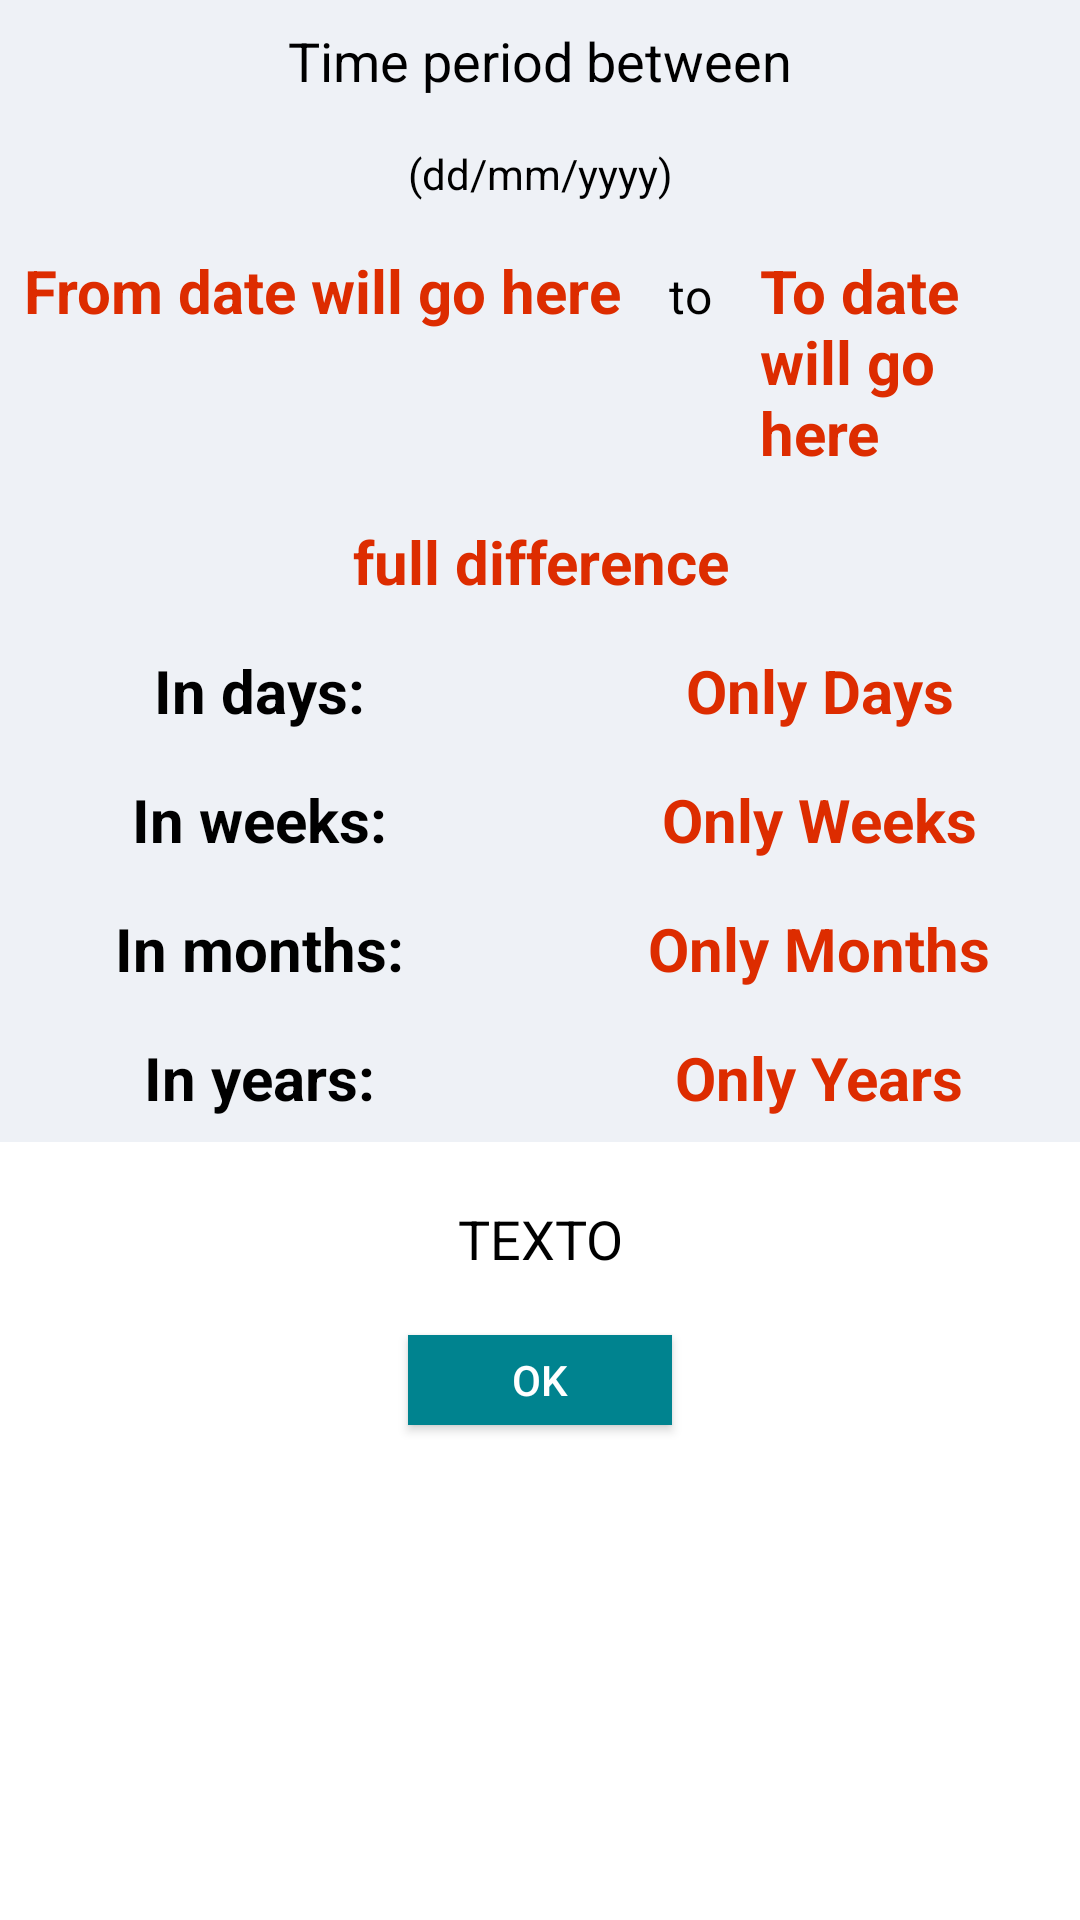

Reconstruct the res/layout file that produces this screen, plus the resources it refers to.
<!-- AndroidManifest.xml: application theme MyMaterialTheme -->
<!-- res/layout/dialog.xml -->
<?xml version="1.0" encoding="utf-8"?>
<RelativeLayout
    xmlns:android="http://schemas.android.com/apk/res/android"
    android:orientation="vertical"
    android:layout_width="match_parent"
    android:layout_height="wrap_content"
    android:background="#ffffffff">

    <LinearLayout
        android:layout_width="match_parent"
        android:layout_height="wrap_content"
        android:id="@+id/a"
        android:gravity="center"
        android:orientation="vertical"
        android:background="#EEF1F6"
        android:scaleType="fitCenter"
        android:layout_alignParentTop="true"
        android:layout_alignParentLeft="true"
        android:layout_alignParentStart="true">

        <TextView
            android:layout_width="match_parent"
            android:layout_height="wrap_content"
            android:textSize="18sp"
            android:textColor="#000000"
            android:gravity="center"
            android:text="Time period between"
            android:padding="8dp"/>


        <TextView
            android:layout_width="match_parent"
            android:layout_height="wrap_content"
            android:textSize="14sp"
            android:textColor="#000000"
            android:gravity="center"
            android:text="(dd/mm/yyyy)"
            android:padding="8dp"/>



        <LinearLayout
            android:layout_width="wrap_content"
            android:layout_height="wrap_content"
            android:orientation="horizontal"
            android:layout_gravity="center">


            <TextView
                android:id="@+id/from_date_text"
                android:layout_width="wrap_content"
                android:layout_height="wrap_content"
                android:textSize="20sp"
                android:textColor="#DD2C00"
                android:textStyle="bold"
                android:text="From date will go here"
                android:padding="8dp"/>


            <TextView
                android:layout_width="wrap_content"
                android:layout_height="wrap_content"
                android:textSize="16sp"
                android:textColor="#000000"
                android:gravity="center"
                android:text="to"
                android:padding="8dp"/>

            <TextView
                android:id="@+id/to_date_text"
                android:layout_width="wrap_content"
                android:layout_height="wrap_content"
                android:textSize="20sp"
                android:textColor="#DD2C00"
                android:textStyle="bold"
                android:text="To date will go here"
                android:padding="8dp"/>


        </LinearLayout>



        <TextView
            android:id="@+id/full_difference_text"
            android:layout_width="wrap_content"
            android:layout_height="wrap_content"
            android:gravity="center"
            android:padding="8dp"
            android:text="full difference"
            android:textColor="#DD2C00"
            android:textSize="20sp"
            android:textStyle="bold" />




        <LinearLayout
            android:layout_width="match_parent"
            android:layout_height="wrap_content"
            android:orientation="vertical">



            <LinearLayout
                android:layout_width="match_parent"
                android:layout_height="wrap_content"
                android:layout_gravity="center"
                android:orientation="horizontal">



                <TextView

                    android:layout_width="0dp"
                    android:layout_height="wrap_content"
                    android:textSize="20sp"
                    android:layout_weight="1"
                    android:textColor="#000000"
                    android:gravity="center"
                    android:text="In days:"
                    android:textStyle="bold"
                    android:paddingBottom="8dp"
                    android:paddingRight="8dp"
                    android:paddingTop="8dp"
                    android:paddingLeft="1dp"/>


                <TextView
                    android:id="@+id/only_days_text"
                    android:layout_width="0dp"
                    android:layout_height="wrap_content"
                    android:layout_weight="1"
                    android:textSize="20sp"
                    android:textColor="#DD2C00"
                    android:gravity="center"
                    android:text="Only Days"
                    android:textStyle="bold"
                    android:paddingLeft="8dp"
                    android:paddingTop="8dp"
                    android:paddingBottom="8dp"
                    android:paddingRight="2dp"/>





            </LinearLayout>






            <LinearLayout
                android:layout_width="match_parent"
                android:layout_height="wrap_content"
                android:layout_gravity="center"
                android:orientation="horizontal">


                <TextView

                    android:layout_width="0dp"
                    android:layout_height="wrap_content"
                    android:layout_weight="1"
                    android:textSize="20sp"
                    android:textColor="#000000"
                    android:gravity="center"
                    android:text="In weeks:"
                    android:textStyle="bold"
                    android:paddingBottom="8dp"
                    android:paddingRight="8dp"
                    android:paddingTop="8dp"
                    android:paddingLeft="1dp"/>


                <TextView
                    android:id="@+id/only_weeks_text"
                    android:layout_width="0dp"
                    android:layout_height="wrap_content"
                    android:layout_weight="1"
                    android:textSize="20sp"
                    android:textColor="#DD2C00"
                    android:gravity="center"
                    android:text="Only Weeks"
                    android:textStyle="bold"
                    android:paddingLeft="8dp"
                    android:paddingTop="8dp"
                    android:paddingBottom="8dp"
                    android:paddingRight="2dp"/>





            </LinearLayout>



            <LinearLayout
                android:layout_width="match_parent"
                android:layout_height="wrap_content"
                android:layout_gravity="center">


                <TextView

                    android:layout_width="0dp"
                    android:layout_height="wrap_content"
                    android:layout_weight="1"
                    android:textSize="20sp"
                    android:textColor="#000000"
                    android:gravity="center"
                    android:text="In months:"
                    android:textStyle="bold"
                    android:paddingBottom="8dp"
                    android:paddingRight="8dp"
                    android:paddingTop="8dp"
                    android:paddingLeft="1dp"/>


                <TextView
                    android:id="@+id/only_months_text"
                    android:layout_width="0dp"
                    android:layout_height="wrap_content"
                    android:layout_weight="1"
                    android:textSize="20sp"
                    android:textColor="#DD2C00"
                    android:gravity="center"
                    android:text="Only Months"
                    android:textStyle="bold"
                    android:paddingLeft="8dp"
                    android:paddingTop="8dp"
                    android:paddingBottom="8dp"
                    android:paddingRight="2dp"/>





            </LinearLayout>


            <LinearLayout
                android:layout_width="match_parent"
                android:layout_height="wrap_content"
                android:layout_gravity="center">


                <TextView

                    android:layout_width="0dp"
                    android:layout_height="wrap_content"
                    android:layout_weight="1"
                    android:textSize="20sp"
                    android:textColor="#000000"
                    android:gravity="center"
                    android:text="In years:"
                    android:textStyle="bold"
                    android:paddingBottom="8dp"
                    android:paddingRight="8dp"
                    android:paddingTop="8dp"
                    android:paddingLeft="1dp"/>


                <TextView
                    android:id="@+id/only_years_text"
                    android:layout_width="0dp"
                    android:layout_height="wrap_content"
                    android:layout_weight="1"
                    android:textSize="20sp"
                    android:textColor="#DD2C00"
                    android:gravity="center"
                    android:text="Only Years"
                    android:textStyle="bold"
                    android:paddingLeft="8dp"
                    android:paddingTop="8dp"
                    android:paddingBottom="8dp"
                    android:paddingRight="2dp"/>





            </LinearLayout>






        </LinearLayout>











    </LinearLayout>

    <TextView
        android:id="@+id/text_dialog"
        android:layout_width="wrap_content"
        android:layout_height="wrap_content"
        android:text="TEXTO"
        android:layout_below="@+id/a"
        android:layout_marginTop="20dp"
        android:layout_marginLeft="4dp"
        android:layout_marginRight="4dp"
        android:layout_marginBottom="20dp"
        android:textSize="18sp"
        android:textColor="#ff000000"
        android:layout_centerHorizontal="true"
        android:gravity="center_horizontal" />

    <Button
        android:layout_width="wrap_content"
        android:layout_height="30dp"
        android:text="OK"
        android:id="@+id/btn_dialog"
        android:gravity="center_vertical|center_horizontal"
        android:layout_below="@+id/text_dialog"
        android:layout_marginBottom="20dp"
        android:background="@color/colorPrimary"
        android:layout_centerHorizontal="true"
        android:textColor="#ffffffff" />

</RelativeLayout>
<!-- resources referenced by this layout -->
<resources>
  <color name="colorPrimary">#00838F</color>
  <style name="MyMaterialTheme" parent="MyMaterialTheme.Base">
  
      </style>
  <style name="MyMaterialTheme.Base" parent="Theme.AppCompat.Light.DarkActionBar">
          <item name="windowNoTitle">true</item>
          <item name="windowActionBar">false</item>
          <item name="colorPrimary">@color/colorPrimary</item>
          <item name="colorPrimaryDark">@color/colorPrimaryDark</item>
          <item name="colorAccent">@color/colorAccent</item>
      </style>
  <color name="colorPrimaryDark">#006064</color>
  <color name="colorAccent">#ebb609</color>
</resources>
